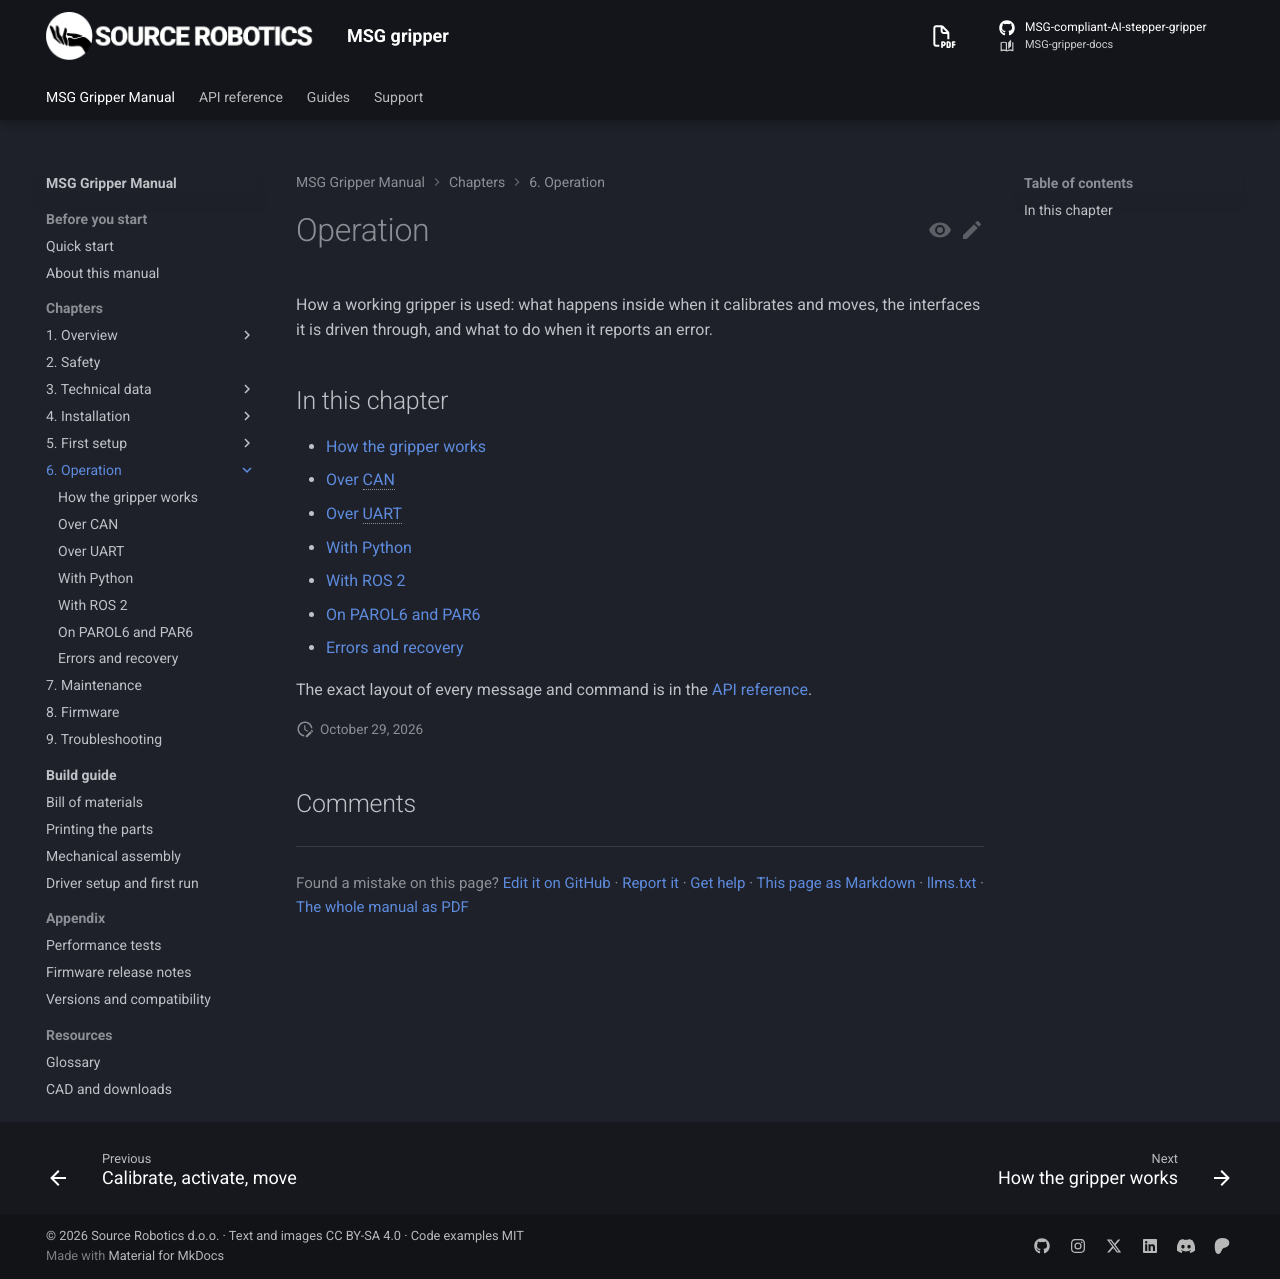

repository: Source-Robotics/MSG-gripper-docs · page: 1.1/06-operation/index.html · generator: mkdocs

# Operation

How a working gripper is used: what happens inside when it calibrates and moves, the interfaces it is driven
through, and what to do when it reports an error.

## In this chapter

- [How the gripper works](how-it-works.md)
- [Over CAN](can.md)
- [Over UART](uart.md)
- [With Python](python.md)
- [With ROS 2](ros2.md)
- [On PAROL6 and PAR6](robots.md)
- [Errors and recovery](errors.md)

The exact layout of every message and command is in the [API reference](../reference/index.md).
